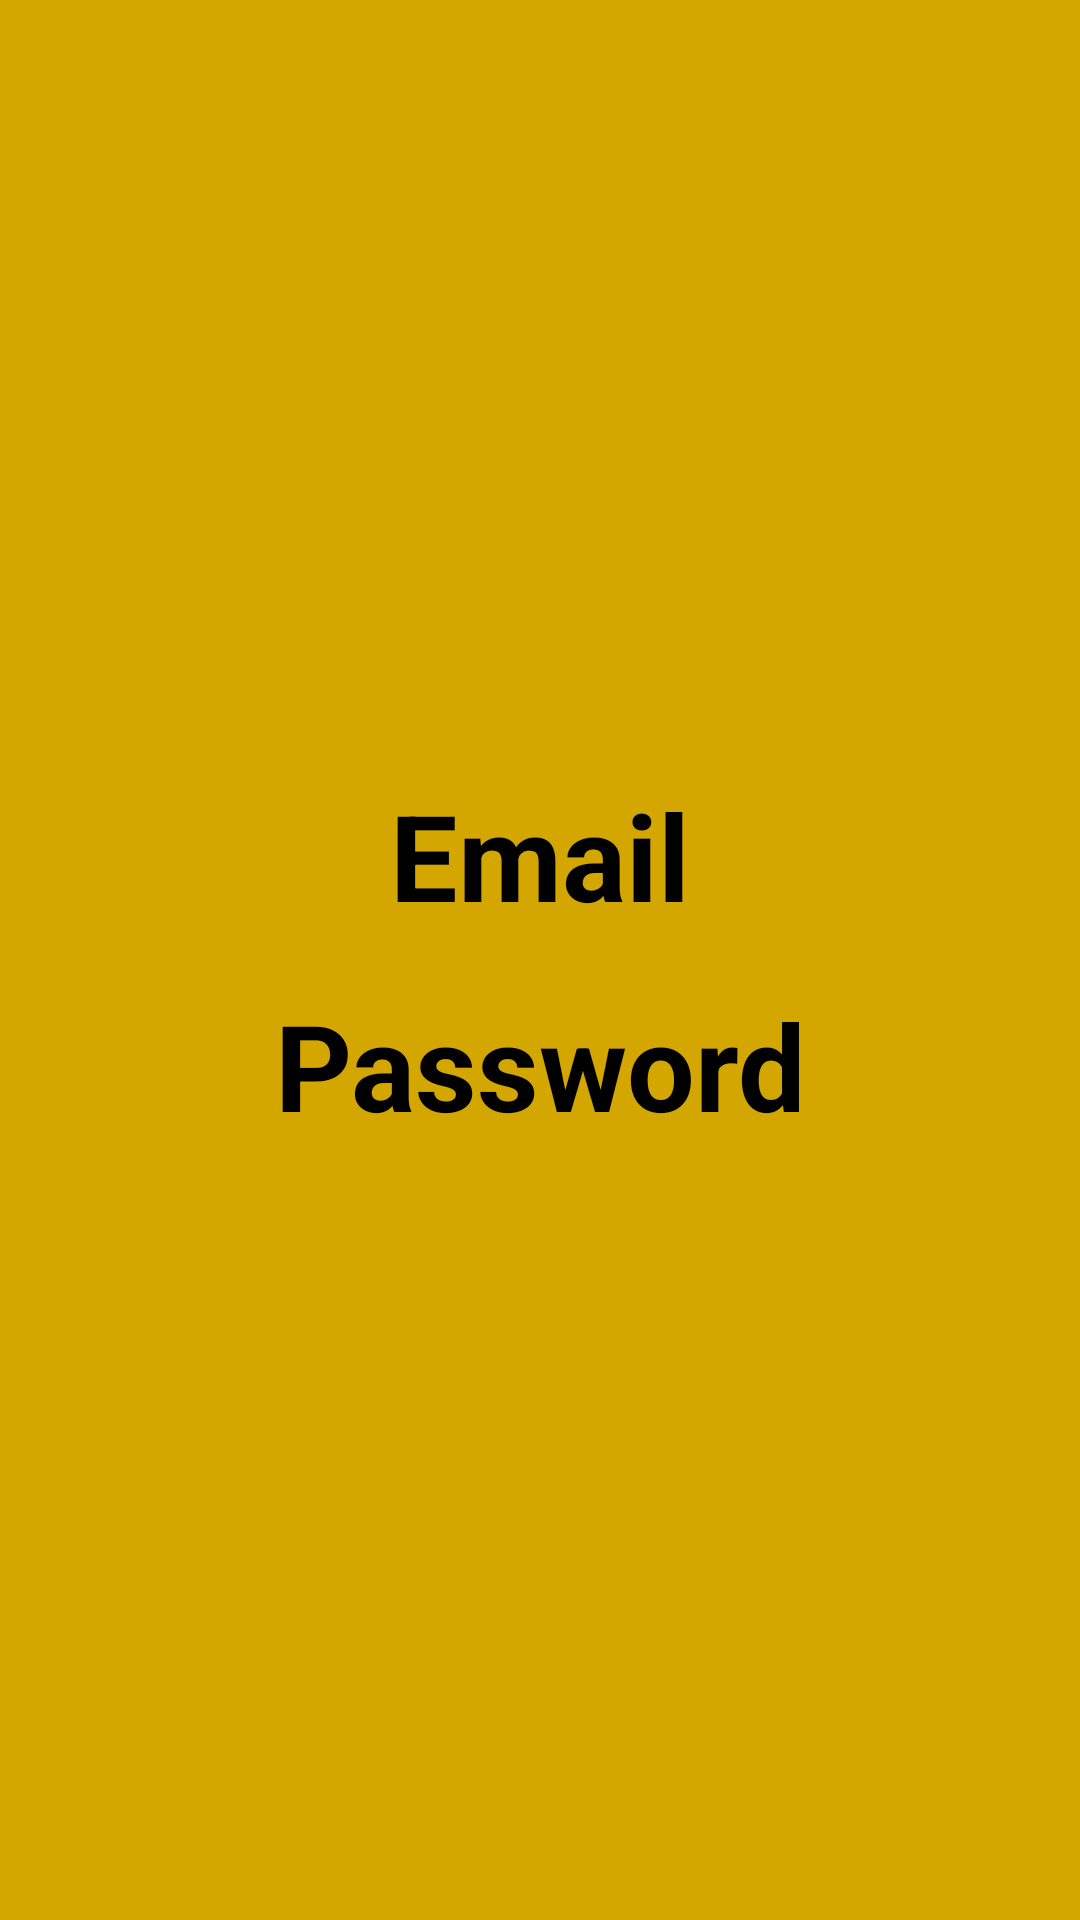

Write the Android layout XML for this screen, with the resource values it uses.
<!-- AndroidManifest.xml: application theme Theme.NavGrapf_safeArg_hw_04_01 -->
<!-- res/layout/fragment_text_view.xml -->
<?xml version="1.0" encoding="utf-8"?>
<FrameLayout xmlns:android="http://schemas.android.com/apk/res/android"
    xmlns:tools="http://schemas.android.com/tools"
    android:layout_width="match_parent"
    android:layout_height="match_parent"
    android:background="#D4A600"
    tools:context=".Ui.Fragment.TextViewFragment">

    <TextView
        android:id="@+id/tv_email"
        android:layout_width="match_parent"
        android:layout_height="match_parent"
        android:gravity="center"
        android:text="@string/email"
        android:textColor="@color/black"
        android:textSize="40sp"
        android:textStyle="bold"
        android:layout_marginBottom="70dp"/>

    <TextView
        android:id="@+id/tv_password"
        android:layout_width="match_parent"
        android:layout_height="match_parent"
        android:gravity="center"
        android:text="@string/password"
        android:textColor="@color/black"
        android:textSize="40sp"
        android:textStyle="bold"
        android:layout_marginTop="70dp"/>

</FrameLayout>
<!-- resources referenced by this layout -->
<resources>
  <string name="email">Email</string>
  <string name="password">Password</string>
  <style name="Theme.NavGrapf_safeArg_hw_04_01" parent="Base.Theme.NavGrapf_safeArg_hw_04_01" />
  <style name="Base.Theme.NavGrapf_safeArg_hw_04_01" parent="Theme.MaterialComponents.NoActionBar.Bridge">
          
          
      </style>
  <!-- not gathered from this repository: default colours our renderer supplied (Android Studio template values) -->
  <color name="black">#FF000000</color>
</resources>
